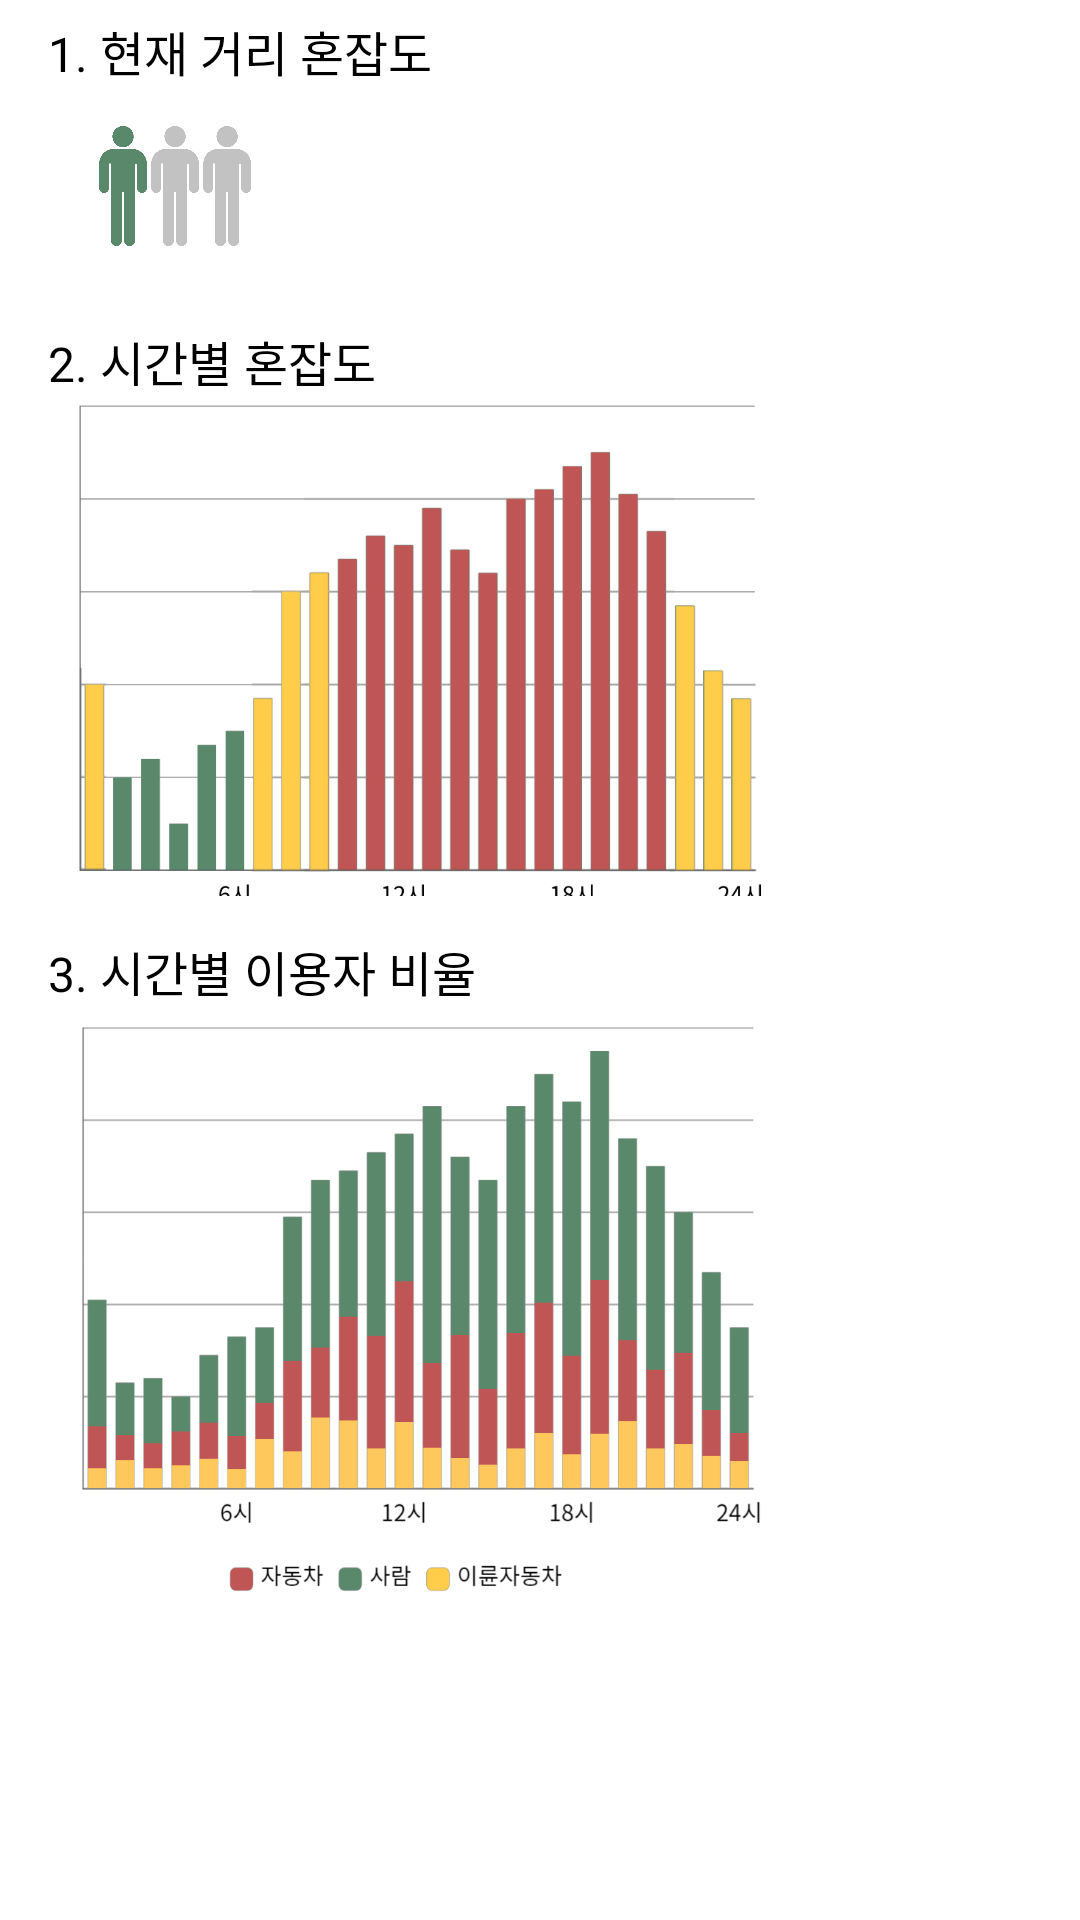

The Android layout XML behind this screen, and the referenced resources:
<!-- AndroidManifest.xml: application theme Theme.Crowd_space -->
<!-- res/layout/activity_sulbing.xml -->
<?xml version="1.0" encoding="utf-8"?>
<LinearLayout xmlns:android="http://schemas.android.com/apk/res/android"
    android:orientation="vertical"
    android:layout_width="match_parent"
    android:layout_height="match_parent">



    <TextView
        android:layout_width="wrap_content"
        android:layout_height="wrap_content"
        android:text="1. 현재 거리 혼잡도"
        android:textColor="@color/black"
        android:textSize="16sp"
        android:layout_marginStart="16sp"
        android:layout_marginTop="16px"/>

    <ImageView
        android:layout_width="200px"
        android:layout_height="200px"
        android:src="@drawable/afford"
        android:scaleType="centerCrop"
        android:layout_marginStart="25sp"/>

    <TextView
        android:layout_width="wrap_content"
        android:layout_height="wrap_content"
        android:text="2. 시간별 혼잡도"
        android:textColor="@color/black"
        android:textSize="16sp"
        android:layout_marginStart="16sp"
        android:layout_marginTop="40px"/>

    <ImageView
        android:layout_width="700px"
        android:layout_height="500px"
        android:src="@drawable/sulbing_person"
        android:scaleType="centerCrop"
        android:layout_marginStart="25sp"/>

    <TextView
        android:layout_width="wrap_content"
        android:layout_height="wrap_content"
        android:text="3. 시간별 이용자 비율"
        android:textColor="@color/black"
        android:textSize="16sp"
        android:layout_marginStart="16sp"
        android:layout_marginTop="40px"/>

    <ImageView
        android:layout_width="700px"
        android:layout_height="600px"
        android:src="@drawable/sulbing_4"
        android:layout_marginStart="25sp"/>



</LinearLayout>
<!-- resources referenced by this layout -->
<resources>
  <color name="black">#FF000000</color>
  <!-- drawable afford: png bitmap (drawable, 52197 bytes) -->
  <!-- drawable sulbing_4: png bitmap (drawable, 30922 bytes) -->
  <!-- drawable sulbing_person: png bitmap (drawable, 27978 bytes) -->
  <style name="Theme.Crowd_space" parent="Theme.MaterialComponents.DayNight.DarkActionBar">
          
          <item name="colorPrimary">@color/green</item>
          <item name="colorPrimaryVariant">@color/green</item>
          <item name="colorOnPrimary">@color/white</item>
          
          <item name="colorSecondary">@color/teal_200</item>
          <item name="colorSecondaryVariant">@color/teal_700</item>
          <item name="colorOnSecondary">@color/black</item>
          
          <item name="android:statusBarColor" tools:targetApi="l">?attr/colorPrimaryVariant</item>
          
      </style>
  <color name="green">#59886B</color>
  <color name="white">#FFFFFFFF</color>
  <color name="teal_200">#FF03DAC5</color>
  <color name="teal_700">#FF018786</color>
</resources>
